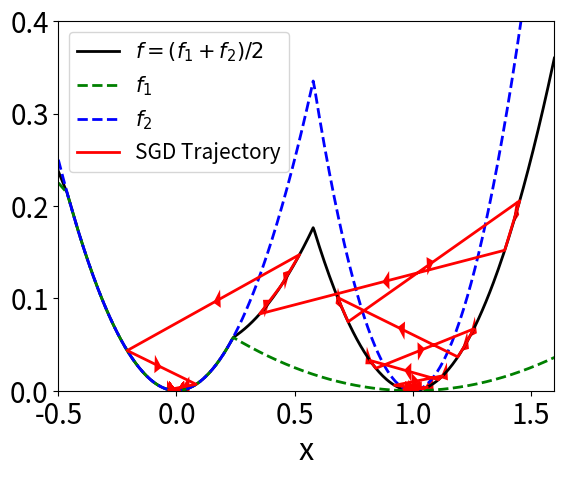

This figure's Python source: (Note: this script raises an exception after producing the figure.)
import numpy as np
import matplotlib.pyplot as plt 
import matplotlib as mpl 
# mpl.rc('text',usetex=True)
mpl.rcParams['legend.fontsize']=15
mpl.rcParams['xtick.labelsize'] = 20
mpl.rcParams['ytick.labelsize'] = 20
mpl.rcParams['axes.labelsize'] = 22


f1 = lambda x: min(x*x,0.1*(x-1)*(x-1))
f2 = lambda x: min(x*x,1.9*(x-1)*(x-1))
f = lambda x: 0.5*(f1(x) + f2(x))


def df1(x):
    g1 = x*x 
    g2 = 0.1*(x-1)*(x-1)
    if g1<=g2:
        return 2*x
    else:
        return 0.2*(x-1)

def df2(x):
    g1 = x*x 
    g2 = 1.9*(x-1)*(x-1)
    if g1<= g2:
        return 2*x
    else:
        return 3.8*(x-1)


def plot_toy_example():
    # plot landscape
    x = np.linspace(-0.5,1.6,400)
    y = list(map(f, x))
    y1 = list(map(f1,x))
    y2 = list(map(f2,x))
    plt.plot(x,y,lw=2,color='k',label=r'$f=(f_1+f_2)/2$')
    plt.plot(x,y1,lw=2,color='g',linestyle='--',label=r'$f_1$')
    plt.plot(x,y2,lw=2,color='b',linestyle='--',label=r'$f_2$')
    plt.xlim([-0.5,1.6])
    plt.ylim([0.0,0.4])



    # Run SGD
    max_iters = 500
    lr = 0.7
    x_s = []
    y_s = []


    eps = 1e-5
    x_now = 1+eps
    for i in range(max_iters):
        x_s.append(x_now)
        y_s.append(f(x_now))
        z = np.random.rand()
        if z <= 0.5:
            g = - df1(x_now)
        else:
            g = - df2(x_now)
        x_now = x_now + lr * g 


    plt.plot(x_s,y_s,'-r',lw=2,label='SGD Trajectory')

    for i in range(100):
        dx = x_s[i+1] - x_s[i]
        dy = y_s[i+1] - y_s[i]
        plt.arrow(x_s[i],y_s[i],dx/2,dy/2,lw=0,length_includes_head=True, 
            head_width=.02,color='r',fc='red',ec='red')
    plt.legend()
    plt.xlabel(r'x')

    plt.savefig('figures/toy_example.pdf',bbox_inches='tight')

def plot_diagram():
    batch_sizes = [1,2,3]
    learning_rates = [0.1,0.2,0.3]

    ax = plt.subplot(111)
    x = np.ones(100)*2/0.1
    y = np.linspace(0,4*np.sqrt(batch_sizes[-1])/0.1,100)
    plt.plot(x,y,'-k',lw=2)
    for bz in batch_sizes:
        x = np.linspace(0,2/0.1,100)
        y = np.ones(100)*np.sqrt(bz)/0.1
        plt.plot(x,y,'-k',lw=2)
        plt.text(1/0.1,np.sqrt(bz)/0.1-1.8,r'B=%d'%(bz),fontsize=20)
    plt.xlim([0,28])
    plt.ylim([0,28])
    plt.xticks([])
    plt.yticks([])
    plt.xlabel('Sharpness: a')
    plt.ylabel('Non-uniformity: s')
    plt.text(2/0.1+1,20,r'$a=2/\eta$',fontsize=20)
    plt.arrow(26,0,2,0,lw=0,length_includes_head=True, 
            head_width=.5,color='k',fc='k',ec='k')
    plt.arrow(0,26,0,2,lw=0,length_includes_head=True, 
            head_width=.5,color='k',fc='k',ec='k')
    # Hide the right and top spines
    ax.spines['right'].set_visible(False)
    ax.spines['top'].set_visible(False)

    # Only show ticks on the left and bottom spines
    ax.yaxis.set_ticks_position('left')
    ax.xaxis.set_ticks_position('bottom')
    plt.savefig('figures/diagram_batchsize.pdf',bbox_inches='tight')

    plt.figure()
    ax = plt.subplot(111)
    for lr in learning_rates:
        x = np.linspace(0,2/lr,100)
        y = np.ones(100)*1/lr
        plt.plot(x,y,'-k',lw=2)

        x = np.ones(100)*2/lr
        y = np.linspace(0,1/lr,100)
        plt.plot(x,y,'-k',lw=2)

        plt.text(1/lr-2.2,1/lr-1.1,r'$\eta=%.1f$'%(lr),fontsize=20)
    plt.xlim([0,24])
    plt.ylim([0,14])
    plt.xticks([])
    plt.yticks([])
    plt.xlabel('Sharpness: a')
    plt.ylabel('Non-uniformity: s')
    plt.arrow(22,0,2,0,lw=0,length_includes_head=True, 
            head_width=.4,color='k',fc='k',ec='k')
    plt.arrow(0,12,0,2,lw=0,length_includes_head=True, 
            head_width=.4,color='k',fc='k',ec='k')
    # Hide the right and top spines
    ax.spines['right'].set_visible(False)
    ax.spines['top'].set_visible(False)

    # Only show ticks on the left and bottom spines
    ax.yaxis.set_ticks_position('left')
    ax.xaxis.set_ticks_position('bottom')

    plt.savefig('figures/diagram_learningrate.pdf',bbox_inches='tight')

if __name__ == '__main__':
    # plot_diagram()
    plot_toy_example()